5-way image classification set "img" from GitHub (h-anne13/data-mining-assignment-1-harper-zappone); label vocabulary: none, bubble, kick, lash, rush.

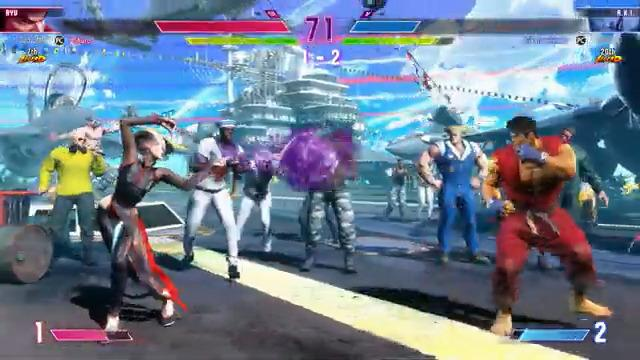
Label: bubble

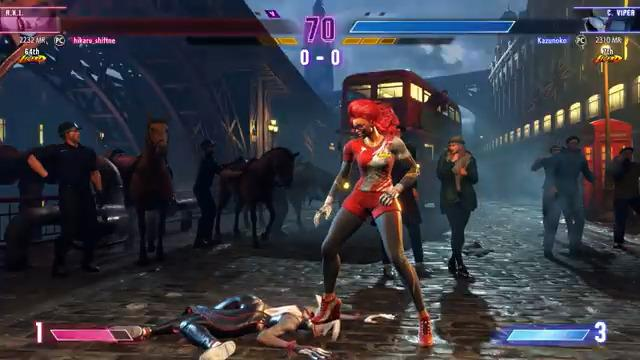
Label: none

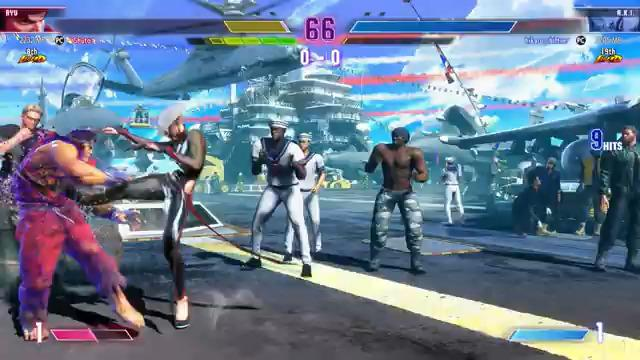
Label: kick

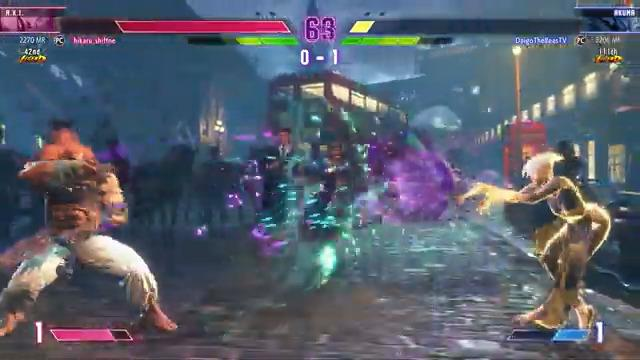
Label: bubble

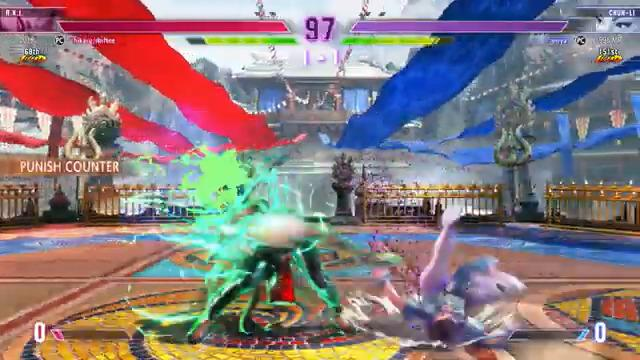
Label: rush

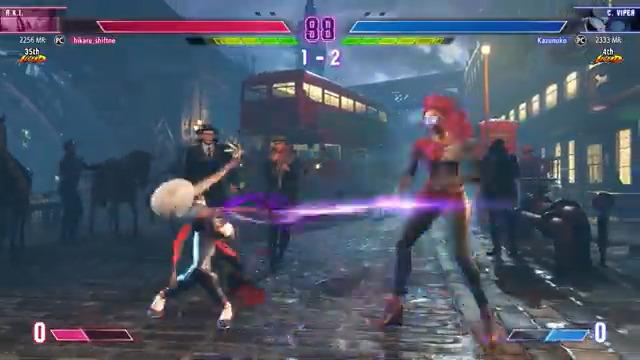
Label: lash
